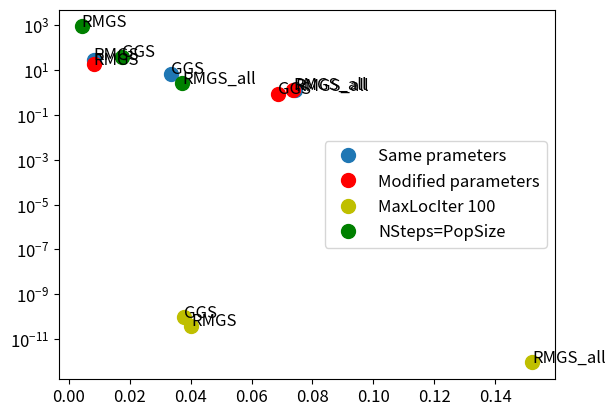

Generate this figure with matplotlib:
import matplotlib.pyplot as plt

fitness_same = [1.2684476800372846, 29.111040935987955, 6.9743849149343404]
time_same = [0.07431412935256958, 0.008248186111450196, 0.03355675935745239]


fitness_maxl = [9.117834284204055e-13, 3.9615980465841678e-11, 9.4372981147492521e-11]
time_maxl = [0.15214191675186156, 0.04026339054107666, 0.03769617080688477]

fintess_nsteps = [2.6110851666361592, 885.88925568969694, 39.279918744711978]
time_nsteps = [0.037215137481689455, 0.004250586032867432, 0.017514777183532716]

fitness_modi = [1.3349758920682051, 18.196783986132637, 0.8653948686305728]
time_modi=[0.07368689775466919, 0.00827385187149048, 0.06883957386016845]


labels_clust = ["Same prameters","Modified parameters", "MaxLocIter 100", "NSteps=PopSize"]
labels_in = ["RMGS_all", "RMGS", "GGS"]

plt.rcParams['font.size'] = 12
fig, ax = plt.subplots()
ax.semilogy(time_same, fitness_same, 'o',  markersize=10)
ax.semilogy(time_modi, fitness_modi, 'ro', markersize=10)
ax.semilogy(time_maxl, fitness_maxl, 'yo', markersize=10)
ax.semilogy(time_nsteps, fintess_nsteps, 'go', markersize=10)
plt.legend(labels_clust)
for i, txt in enumerate(labels_in):
    ax.annotate(txt, (time_same[i],fitness_same[i]))
    ax.annotate(txt, (time_modi[i],fitness_modi[i]))
    ax.annotate(txt, (time_maxl[i],fitness_maxl[i]))
    ax.annotate(txt, (time_nsteps[i],fintess_nsteps[i]))
plt.draw()
plt.show()

# [3.6843911045038577e-11, 2.6159311516043271e-11, 0.19932895567739856]
# [0.03939963579177856, 0.03902599811553955, 0.0373329758644104]
# [3.4276472230117565e-11, 3.1061922786515307e-11, 3.25610341142305e-11]
# [0.03932163715362549, 0.039722990989685056, 0.037313199043273924]

# first results
# fitness_same = [2.13E-08, 311.387761409, 0.3747056007 ] 
# fitness_modi = [0, 1.62E-10, 0.0429593738]
# fitness_maxl = [0, 2.63E-11, 6.18E-12]
# fintess_nsteps = [0.064549041, 3756.55380419, 1.68E-10]
# time_same = [4.1913487911, 0.0644550323, 0.412115097]
# time_modi=[0, 0.282102108, 0.3806059361]
# time_maxl=[ 0, 0.5261609554, 0.5216841698]
# time_nsteps = [0.4833509922, 0.0189540386, 0.0940279961]


